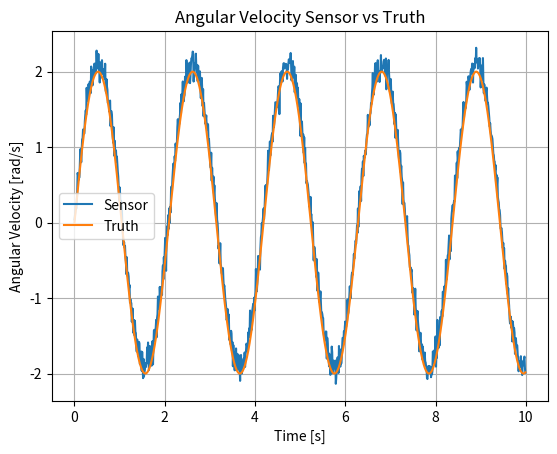

The matplotlib source for this figure:

# import sensors
import numpy as np
import matplotlib.pyplot as plt

# Initialize sim parameters
Tsim = 10.0 # seconds
dt = 0.01 # timestep
t0 = 0.0

time = np.arange(t0, Tsim, dt)
nt = len(time)

# TODO: Get these from parameters file
sensor_bias = 0.1 # [m/s]
noise_std = 0.1

x_truth = 2.0 * np.sin(3*time)
# x_truth = np.ones(nt)
x_sensor = np.zeros(nt)

for i in range(nt):
    x_sensor[i] = x_truth[i] + sensor_bias + np.random.normal(0, noise_std)

plt.plot(time, x_sensor, label='Sensor')
plt.plot(time, x_truth, label='Truth')
plt.grid(True)
plt.xlabel('Time [s]')
plt.ylabel('Angular Velocity [rad/s]')
plt.title('Angular Velocity Sensor vs Truth')
plt.legend()
plt.show()
